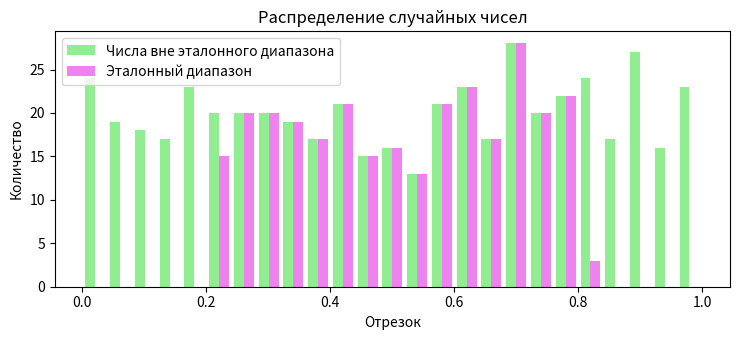

The script that saved this image:
import time
import numpy as np
import matplotlib.pyplot as plt

class Random:
    a = 16807
    m = 2**15
 
    def __init__(self):
        Random.x = time.time()

    def nextDouble(self,leftBorder,rightBorder):
        Random.x  = (Random.a * Random.x)%Random.m
        return (Random.x / Random.m) * (rightBorder - leftBorder) + leftBorder
    
    def nextInt(self,leftBorder,rightBorder):
        return int(self.nextDouble(leftBorder,rightBorder))
 
random = Random()

values = []
signal_amount = 500
minimumValueOfRandom = 0
maximumValueOfRandom = 1
step = maximumValueOfRandom/25

for i in range(signal_amount):

    values.append(random.nextDouble(minimumValueOfRandom,maximumValueOfRandom))

plt.rcParams["figure.figsize"] = [7.50, 3.50]
plt.rcParams["figure.autolayout"] = True

x = np.array([x for x in range(signal_amount)])
y = np.array(values)

expected_val = sum(values)/signal_amount
dispersion = sum(list(map(lambda x: (x-expected_val) ** 2,values)))/signal_amount
standart_deviation = dispersion**0.5
print(f"Количество чисел равно {signal_amount}")
print("---------------")
print("Статистический тест")
print("Мат. ожидание:")
print(expected_val)
print("Дисперсия:")
print(dispersion)
print("Ср.квадратичное:")
print(standart_deviation)

leftBorderIdeal = expected_val - standart_deviation
rightBorderIdeal = expected_val + standart_deviation

idealNumbers = [x for x in values if x>leftBorderIdeal and x<rightBorderIdeal]
percentage = len(idealNumbers)/signal_amount * 100
print("---------------")
print("Частотный тест:")
print(f"{percentage:.4f}% значений попали в отрезок ({leftBorderIdeal:.4f};{rightBorderIdeal:.4f})")

# matplotlib histogram
plt.hist([values,idealNumbers], color = ['lightgreen','violet'], label=['Числа вне эталонного диапазона','Эталонный диапазон'],
         bins = int(maximumValueOfRandom/step))

# Add labels
plt.title('Распределение случайных чисел')
plt.ylabel('Количество')
plt.xlabel('Отрезок')
plt.legend()
plt.show()
